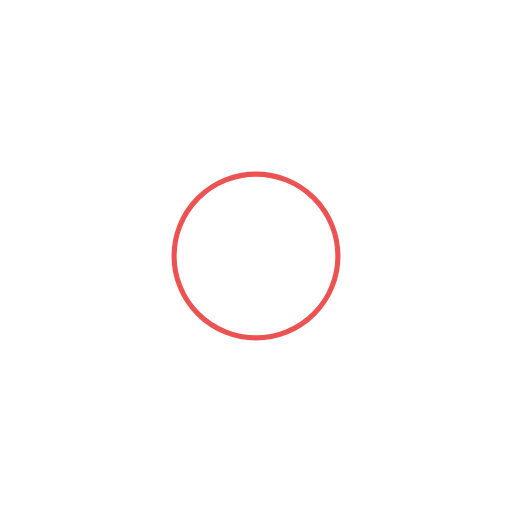
t = 0.00 s
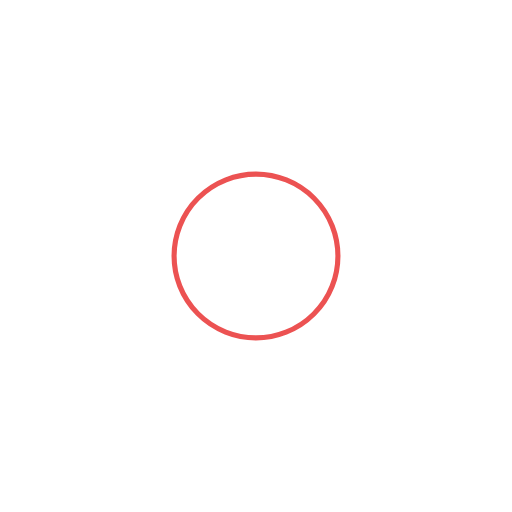
t = 0.17 s
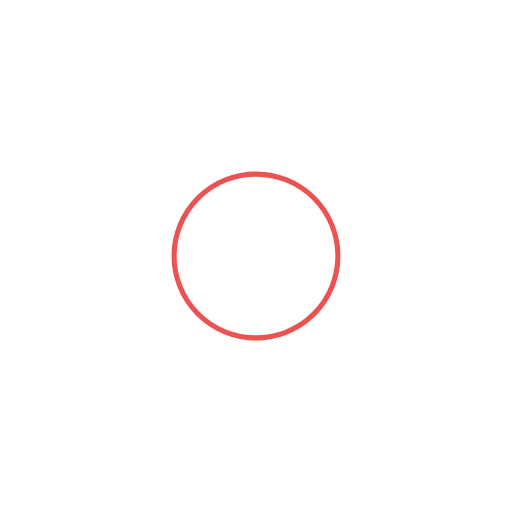
t = 0.34 s
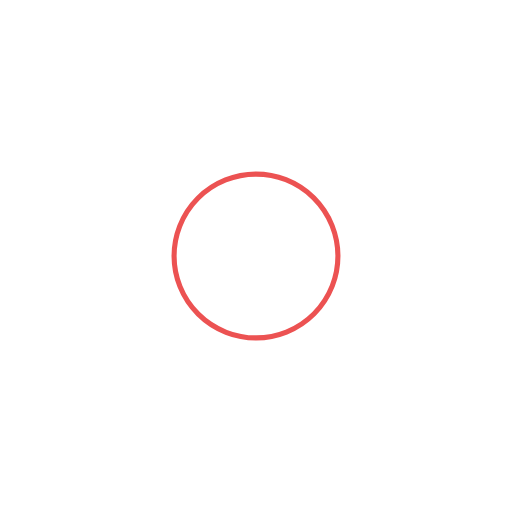
t = 0.50 s

The animated SVG that drew these frames (rendered in a browser with its animation timeline set to each time). Animation: 1 SMIL element (animateTransform=1); one cycle of 0.67 s, repeats indefinitely.

<?xml version="1.0" encoding="utf-8"?>
<svg xmlns="http://www.w3.org/2000/svg" xmlns:xlink="http://www.w3.org/1999/xlink" style="margin: auto; background: rgb(255, 255, 255); display: block; shape-rendering: auto; animation-play-state: running; animation-delay: 0s;" width="331px" height="331px" viewBox="0 0 100 100" preserveAspectRatio="xMidYMid">
<circle cx="50" cy="50" fill="none" stroke="#ec5252" strokeWidth="4" r="16" strokeDasharray="75.39822368615503 27.132741228718345" style="animation-play-state: running; animation-delay: 0s;">
  <animateTransform attributeName="transform" type="rotate" repeatCount="indefinite" dur="0.6711409395973155s" values="0 50 50;360 50 50" keyTimes="0;1" style="animation-play-state: running; animation-delay: 0s;"></animateTransform>
</circle>
</svg>
